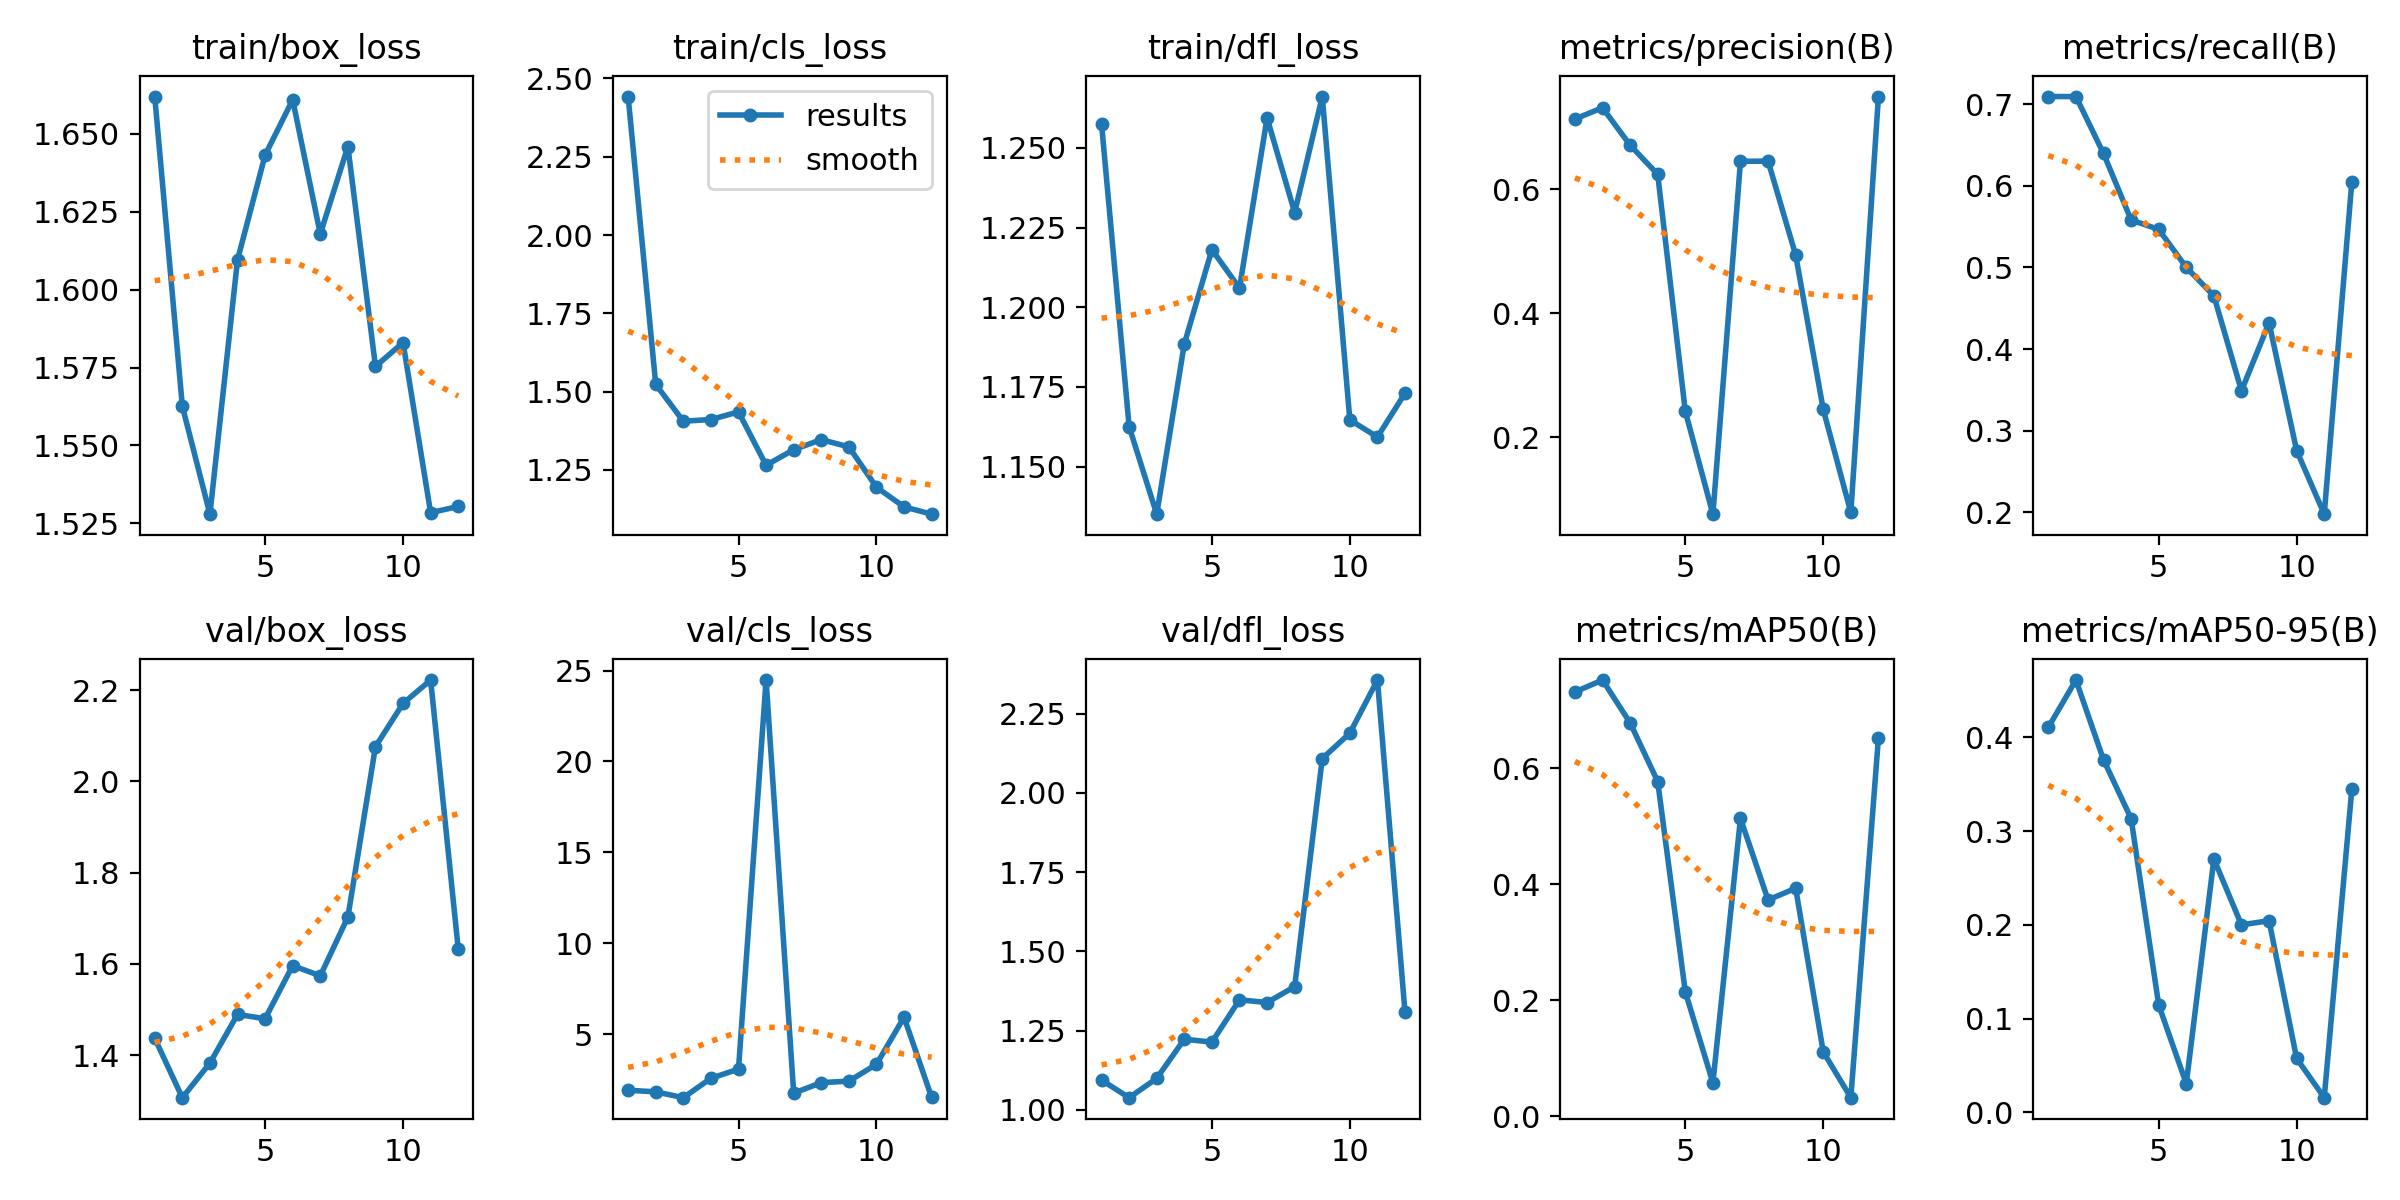

Source data for this figure (header and first rows):
epoch, time, train/box_loss, train/cls_loss, train/dfl_loss, metrics/precision(B), metrics/recall(B), metrics/mAP50(B), metrics/mAP50-95(B), val/box_loss, val/cls_loss, val/dfl_loss, lr/pg0, lr/pg1, lr/pg2
1, 62.93, 1.662, 2.442, 1.258, 0.7138, 0.7093, 0.7319, 0.4107, 1.437, 1.918, 1.094, 0.00038, 0.00038, 0.00038
2, 131.4, 1.563, 1.523, 1.163, 0.7319, 0.7093, 0.7523, 0.4611, 1.307, 1.827, 1.038, 0.0007646, 0.0007646, 0.0007646
3, 196.6, 1.528, 1.406, 1.135, 0.6715, 0.6395, 0.6785, 0.3761, 1.383, 1.508, 1.099, 0.001133, 0.001133, 0.001133
4, 258.8, 1.61, 1.411, 1.188, 0.6245, 0.5581, 0.5772, 0.3134, 1.489, 2.574, 1.223, 0.001486, 0.001486, 0.001486
5, 320, 1.643, 1.435, 1.218, 0.2421, 0.5465, 0.2143, 0.1147, 1.48, 3.078, 1.214, 0.001823, 0.001823, 0.001823
6, 382.3, 1.661, 1.265, 1.206, 0.07616, 0.5, 0.05736, 0.03067, 1.596, 24.48, 1.347, 0.001802, 0.001802, 0.001802
7, 444.4, 1.618, 1.315, 1.259, 0.6455, 0.4651, 0.5136, 0.2702, 1.574, 1.757, 1.339, 0.001762, 0.001762, 0.001762
8, 506.3, 1.646, 1.347, 1.23, 0.6458, 0.3488, 0.3729, 0.2001, 1.703, 2.335, 1.389, 0.001723, 0.001723, 0.001723
9, 568.2, 1.575, 1.324, 1.266, 0.4944, 0.432, 0.393, 0.2045, 2.076, 2.418, 2.108, 0.001683, 0.001683, 0.001683
10, 630.2, 1.583, 1.195, 1.165, 0.2451, 0.2756, 0.1108, 0.05764, 2.171, 3.341, 2.189, 0.001644, 0.001644, 0.001644
11, 692.9, 1.528, 1.132, 1.159, 0.07892, 0.1977, 0.03163, 0.0158, 2.222, 5.934, 2.356, 0.001604, 0.001604, 0.001604
12, 755.3, 1.53, 1.109, 1.173, 0.75, 0.6047, 0.6525, 0.3446, 1.633, 1.528, 1.307, 0.001564, 0.001564, 0.001564
